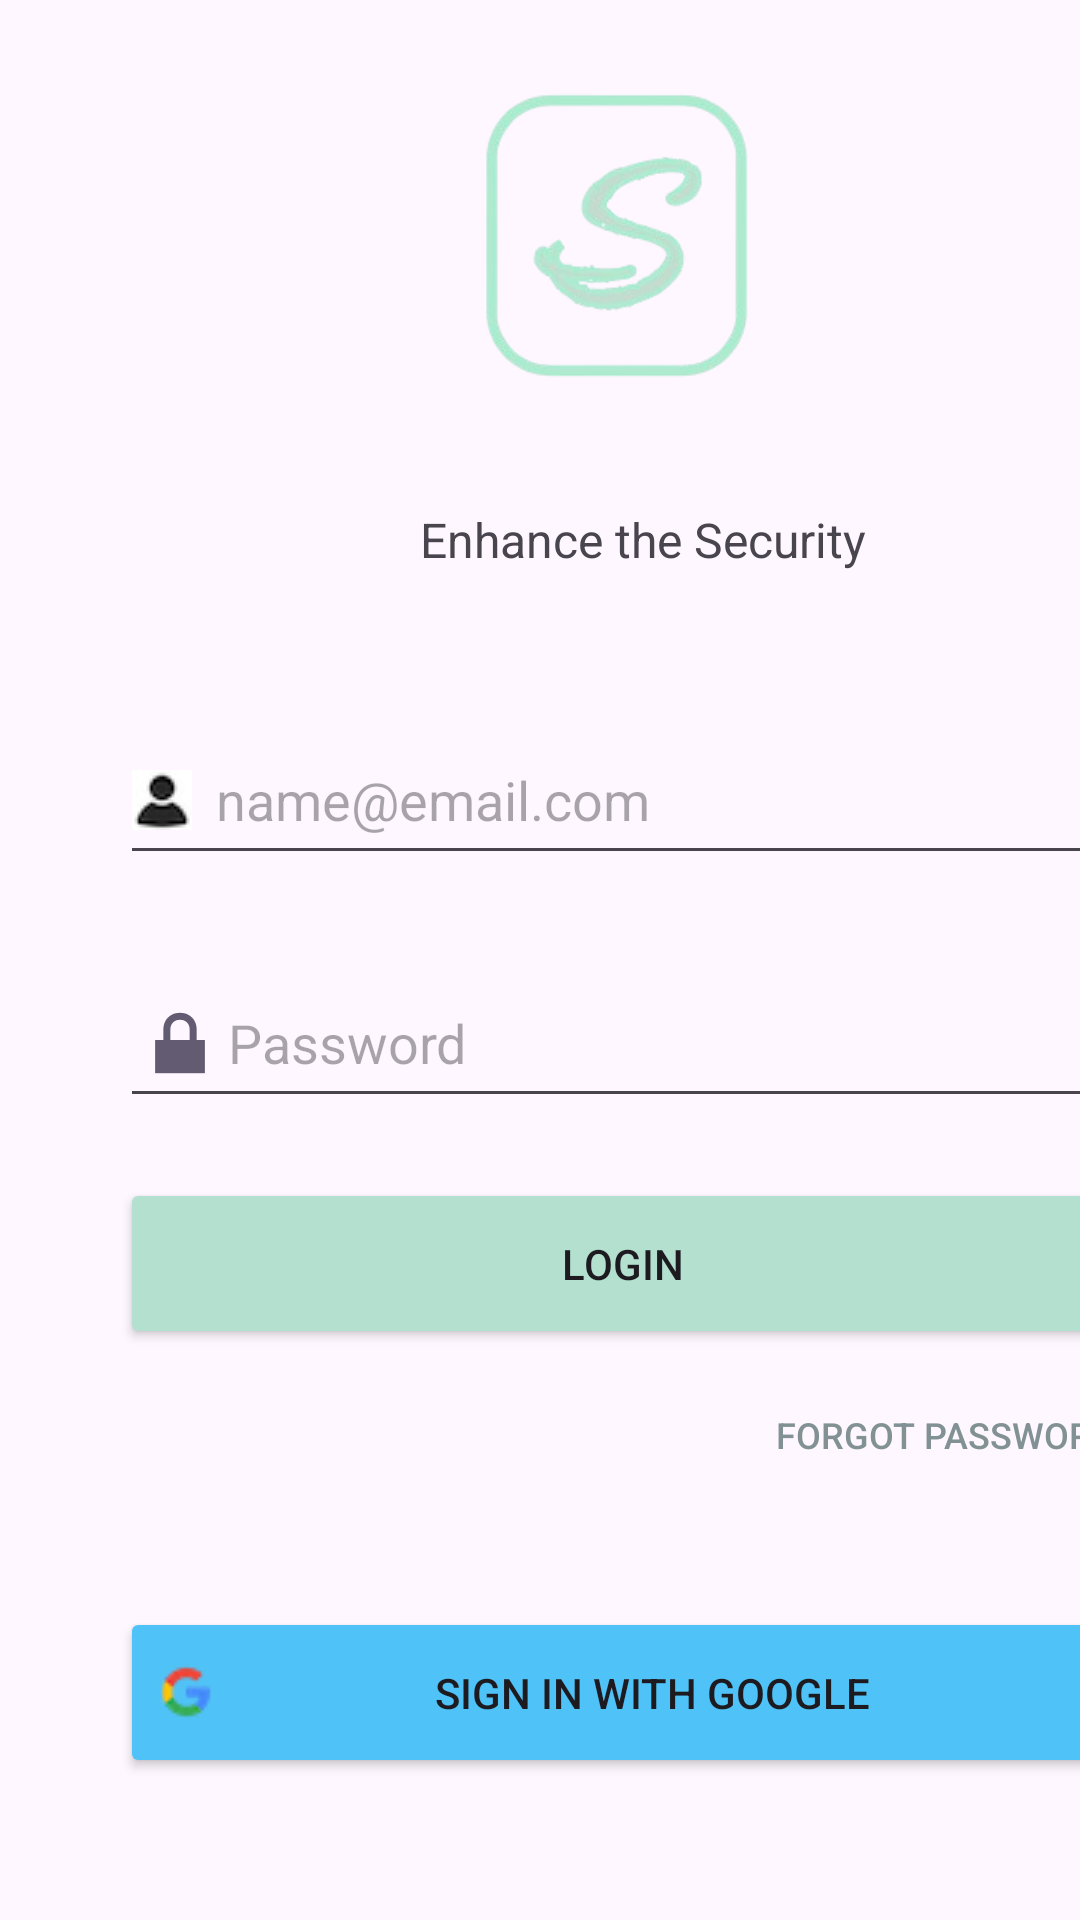

Write the Android layout XML for this screen, with the resource values it uses.
<!-- AndroidManifest.xml: application theme Theme.MobileMonitoringApp -->
<!-- res/layout/activity_login.xml -->
<?xml version="1.0" encoding="utf-8"?>
<androidx.constraintlayout.widget.ConstraintLayout xmlns:android="http://schemas.android.com/apk/res/android"
    xmlns:app="http://schemas.android.com/apk/res-auto"
    xmlns:tools="http://schemas.android.com/tools"
    android:id="@+id/main"
    android:layout_width="match_parent"
    android:layout_height="match_parent"
    tools:context=".LoginActivity">

    <ImageView
        android:id="@+id/imageView2"
        android:layout_width="114dp"
        android:layout_height="101dp"
        android:layout_marginStart="148dp"
        android:layout_marginTop="28dp"
        app:layout_constraintStart_toStartOf="parent"
        app:layout_constraintTop_toTopOf="parent"
        app:srcCompat="@drawable/logo" />

    <TextView
        android:id="@+id/slogan"
        android:layout_width="wrap_content"
        android:layout_height="wrap_content"
        android:layout_marginStart="140dp"
        android:layout_marginTop="40dp"
        android:text="Enhance the Security"
        android:textSize="16sp"
        app:layout_constraintStart_toStartOf="parent"
        app:layout_constraintTop_toBottomOf="@+id/imageView2" />

    <Button
        android:id="@+id/forgotPassButton"
        android:layout_width="149dp"
        android:layout_height="43dp"
        android:layout_marginStart="244dp"
        android:layout_marginTop="84dp"
        android:background="@android:color/transparent"
        android:text="Forgot Password?"
        android:textColor="#819194"
        android:textSize="12sp"
        app:layout_constraintStart_toStartOf="parent"
        app:layout_constraintTop_toBottomOf="@+id/passwordTextBox" />

    <Button
        android:id="@+id/loginGoogleButton"
        android:layout_width="335dp"
        android:layout_height="57dp"
        android:layout_marginStart="40dp"
        android:layout_marginTop="36dp"
        android:backgroundTint="#4FC3F7"
        android:drawableLeft="@drawable/google"
        android:text="Sign in with Google"
        app:layout_constraintStart_toStartOf="parent"
        app:layout_constraintTop_toBottomOf="@+id/forgotPassButton" />

    <EditText
        android:id="@+id/passwordTextBox"
        android:layout_width="335dp"
        android:layout_height="53dp"
        android:layout_marginStart="40dp"
        android:layout_marginTop="28dp"
        android:drawableLeft="@android:drawable/ic_lock_lock"
        android:ems="10"
        android:hint="Password"
        android:inputType="textPassword"
        app:layout_constraintStart_toStartOf="parent"
        app:layout_constraintTop_toBottomOf="@+id/usernameTextBox" />

    <EditText
        android:id="@+id/usernameTextBox"
        android:layout_width="335dp"
        android:layout_height="53dp"
        android:layout_marginStart="40dp"
        android:layout_marginTop="48dp"
        android:drawableLeft="@drawable/icon"
        android:drawablePadding="8dp"
        android:ems="10"
        android:hint="name@email.com"
        android:inputType="text"
        app:layout_constraintStart_toStartOf="parent"
        app:layout_constraintTop_toBottomOf="@+id/slogan" />

    <TextView
        android:id="@+id/textView2"
        android:layout_width="wrap_content"
        android:layout_height="wrap_content"
        android:layout_marginStart="96dp"
        android:layout_marginTop="57dp"
        android:text="Don't have an account?"
        app:layout_constraintStart_toStartOf="parent"
        app:layout_constraintTop_toBottomOf="@+id/loginGoogleButton" />

    <Button
        android:id="@+id/signUpButton"
        android:layout_width="109dp"
        android:layout_height="44dp"
        android:layout_marginTop="44dp"
        android:background="@android:color/transparent"
        android:text="Sign Up"
        android:textColor="#4EBCEE"
        android:textStyle="bold"
        app:layout_constraintStart_toEndOf="@+id/textView2"
        app:layout_constraintTop_toBottomOf="@+id/loginGoogleButton" />

    <Button
        android:id="@+id/loginButton"
        android:layout_width="335dp"
        android:layout_height="57dp"
        android:layout_marginStart="40dp"
        android:layout_marginTop="20dp"
        android:backgroundTint="#B3E0CF"
        android:text="Login"
        app:layout_constraintStart_toStartOf="parent"
        app:layout_constraintTop_toBottomOf="@+id/passwordTextBox" />

</androidx.constraintlayout.widget.ConstraintLayout>
<!-- resources referenced by this layout -->
<resources>
  <!-- drawable google: png bitmap (drawable, 1874 bytes) -->
  <!-- drawable icon: jpg bitmap (drawable, 1370 bytes) -->
  <!-- drawable logo: png bitmap (drawable, 32294 bytes) -->
  <style name="Theme.MobileMonitoringApp" parent="Base.Theme.MobileMonitoringApp" />
  <style name="Base.Theme.MobileMonitoringApp" parent="Theme.Material3.DayNight.NoActionBar">
          
      </style>
</resources>
